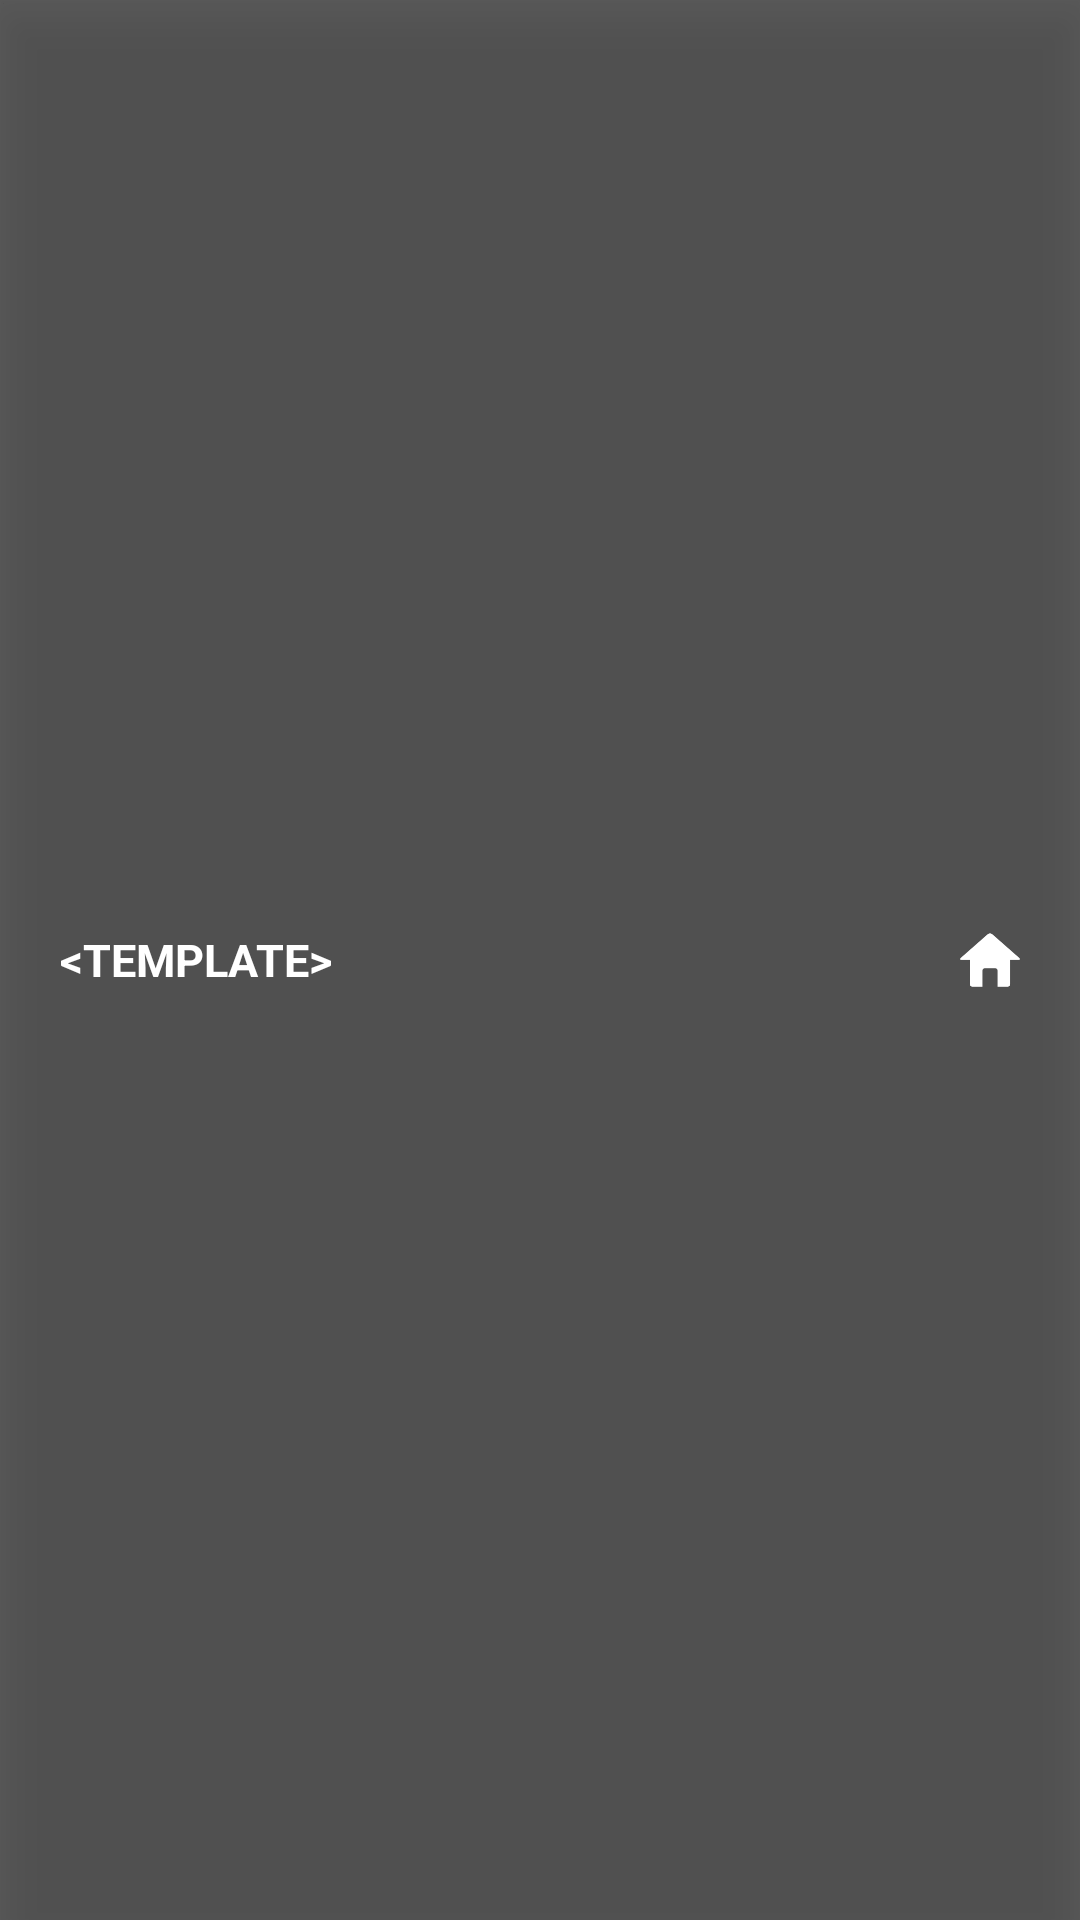

Write the Android layout XML for this screen, with the resource values it uses.
<!-- AndroidManifest.xml: application theme Theme.AppCompat.Light.NoActionBar -->
<!-- res/layout/secondary_nav_bar.xml -->
<?xml version="1.0" encoding="utf-8"?>
<FrameLayout xmlns:android="http://schemas.android.com/apk/res/android"
    android:orientation="vertical"
    android:layout_width="match_parent"
    android:layout_height="wrap_content"
    android:layout_alignParentBottom="false"
    android:layout_centerHorizontal="true"
    android:background="@color/schemeTransparentDark"
    android:translationZ="10dp"
    android:id="@+id/navbar"
    android:padding="10dp">

    <LinearLayout
        android:layout_width="match_parent"
        android:layout_height="match_parent"
        android:orientation="horizontal">

        <TextView
            android:id="@+id/navbar_title"
            android:layout_width="wrap_content"
            android:layout_height="wrap_content"
            android:layout_gravity="center_vertical"
            android:paddingLeft="10dp"
            android:text="&lt;TEMPLATE>"
            android:textAppearance="?android:attr/textAppearanceMedium"
            android:textStyle="bold"
            android:textColor="@color/schemeWhite"
            android:textSize="15dp" />

        <LinearLayout
            android:orientation="horizontal"
            android:layout_width="match_parent"
            android:layout_height="match_parent">

            <FrameLayout
                android:layout_width="match_parent"
                android:layout_height="match_parent"
                android:layout_gravity="bottom"
                android:layout_weight="1"
                android:id="@+id/icon_space">

            </FrameLayout>

            <ImageView
                android:id="@+id/information_button"
                android:layout_width="20dp"
                android:layout_height="20dp"
                android:layout_alignParentBottom="true"
                android:layout_centerHorizontal="true"
                android:layout_gravity="center_vertical|right"
                android:src="@drawable/information"
                android:layout_marginRight="15dp"
                android:tint="@color/schemeWhite" />

            <ImageView
                android:id="@+id/home_button"
                android:layout_width="20dp"
                android:layout_height="20dp"
                android:layout_alignParentBottom="true"
                android:layout_centerHorizontal="true"
                android:src="@drawable/home"
                android:layout_gravity="center_vertical|right"
                android:layout_marginRight="10dp"
                android:tint="@color/schemeWhite" />

        </LinearLayout>

    </LinearLayout>
</FrameLayout>
<!-- resources referenced by this layout -->
<resources>
  <color name="schemeTransparentDark">#a0000000</color>
  <color name="schemeWhite">#fff</color>
  <!-- drawable home: png bitmap (drawable, 1447 bytes) -->
</resources>
